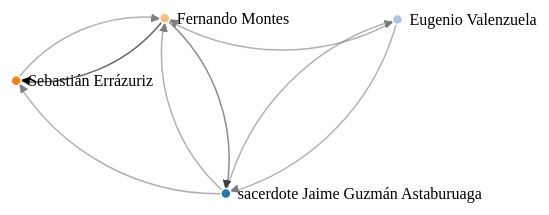
D3 v3 page, settled after 360 driven frames (6 s of simulated time); the page loaded 1 data file(s).



// get the data
var nodecolor = d3.scale.category20();

d3.json("casos-jesuitas.json", function(error, graph) {

    var nodes = {};

// Compute the distinct nodes from the links.
    var links = graph.links;

    var width = 900,
            height = 600;

    var force = d3.layout.force()
            .nodes(graph.nodes)
            .links(links)
            .size([width, height])
            .linkDistance(function(d) {
                return 1/d.value * 250;
            })
            .charge(-500)
            .on("tick", tick)
            .start();

// Set the range
    var  v = d3.scale.linear().range([0, 100]);

// Scale the range of the data
    v.domain([0, d3.max(links, function(d) { return d.value; })]);

// asign a type per value to encode opacity
    links.forEach(function(link) {
        if (v(link.value) <= 25) {
            link.type = "twofive";
        } else if (v(link.value) <= 50 && v(link.value) > 25) {
            link.type = "fivezero";
        } else if (v(link.value) <= 75 && v(link.value) > 50) {
            link.type = "sevenfive";
        } else if (v(link.value) <= 100 && v(link.value) > 75) {
            link.type = "onezerozero";
        }
    });

    var svg = d3.select("body").append("svg")
            .attr("width", width)
            .attr("height", height);

// build the arrow.
    svg.append("svg:defs").selectAll("marker")
            .data(["end"])      // Different link/path types can be defined here
            .enter().append("svg:marker")    // This section adds in the arrows
            .attr("id", String)
            .attr("viewBox", "0 -5 10 10")
            .attr("refX", 15)
            .attr("refY", -1.5)
            .attr("markerWidth", 6)
            .attr("markerHeight", 6)
            .attr("orient", "auto")
            .append("svg:path")
            .attr("d", "M0,-5L10,0L0,5");

// add the links and the arrows
    var path = svg.append("svg:g").selectAll("path")
            .data(force.links())
            .enter().append("svg:path")
            .attr("class", function(d) { return "link " + d.type; })
            .attr("marker-end", "url(#end)");

// define the nodes
    var node = svg.selectAll(".node")
            .data(force.nodes())
            .enter().append("g")
            .attr("class", "node")
            .on("click", click)
            .on("dblclick", dblclick)
            .call(force.drag);

// add the nodes
    node.append("circle")
            .attr("r", 5)
            .style("fill", function(d) {
                return nodecolor(d.group);
            });

// add the text
    node.append("text")
            .attr("x", 12)
            .attr("dy", ".35em")
            .text(function(d) { return d.name; });

// add the curvy lines
    function tick() {
        path.attr("d", function(d) {
            var dx = d.target.x - d.source.x,
                    dy = d.target.y - d.source.y,
                    dr = Math.sqrt(dx * dx + dy * dy);
            return "M" +
                    d.source.x + "," +
                    d.source.y + "A" +
                    dr + "," + dr + " 0 0,1 " +
                    d.target.x + "," +
                    d.target.y;
        });

        node
                .attr("transform", function(d) {
                    return "translate(" + d.x + "," + d.y + ")"; });
    }

// action to take on mouse click
    function click() {
        d3.select(this).select("text").transition()
                .duration(750)
                .attr("x", 22)
                .style("fill", "steelblue")
                .style("stroke", "lightsteelblue")
                .style("stroke-width", ".5px");
        d3.select(this).select("circle").transition()
                .duration(750)
                .attr("r", 16)
                .style("fill", function(d) {
                    return nodecolor(d.group);
                });
    }

// action to take on mouse double click
    function dblclick() {
        d3.select(this).select("circle").transition()
                .duration(750)
                .attr("r", 6)
                .style("fill", function(d) {
                    return nodecolor(d.group);
                });
        d3.select(this).select("text").transition()
                .duration(750)
                .attr("x", 12)
                .style("stroke", "none")
                .style("fill", "black")
                .style("stroke", "none")
                .style("font", "10px sans-serif");
    }

});



### data: casos-jesuitas.json
{
 "nodes": [
  {
   "name": "sacerdote Jaime Guzmán Astaburuaga",
   "group": 0
  },
  {
   "name": "Eugenio Valenzuela",
   "group": 1
  },
  {
   "name": "Sebastián Errázuriz",
   "group": 2
  },
  {
   "name": "Fernando Montes",
   "group": 3
  }
 ],
 "links": [
  {
   "source": 2,
   "target": 3,
   "value": 1,
   "type": "arrow"
  },
  {
   "source": 3,
   "target": 2,
   "value": 3,
   "type": "arrow"
  },
  {
   "source": 0,
   "target": 1,
   "value": 1,
   "type": "arrow"
  },
  {
   "source": 0,
   "target": 2,
   "value": 1,
   "type": "arrow"
  },
  {
   "source": 1,
   "target": 0,
   "value": 1,
   "type": "arrow"
  },
  {
   "source": 0,
   "target": 3,
   "value": 1,
   "type": "arrow"
  },
  {
   "source": 3,
   "target": 0,
   "value": 2,
   "type": "arrow"
  },
  {
   "source": 1,
   "target": 3,
   "value": 1,
   "type": "arrow"
  }
 ]
}